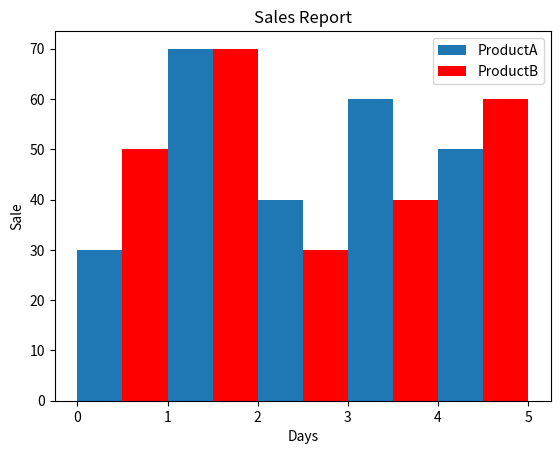

Here is the Python script that generated this plot:
# Bar Graph

from matplotlib import pyplot as plt

plt.bar([0.25, 1.25, 2.25, 3.25, 4.25], [30, 70, 40, 60, 50],
        label="ProductA", width=.5)
plt.bar([.75, 1.75, 2.75, 3.75, 4.75], [50, 70, 30, 40, 60],
        label="ProductB", color='r', width=.5)
plt.legend()
plt.xlabel('Days')
plt.ylabel('Sale')
plt.title('Sales Report')

plt.show()
